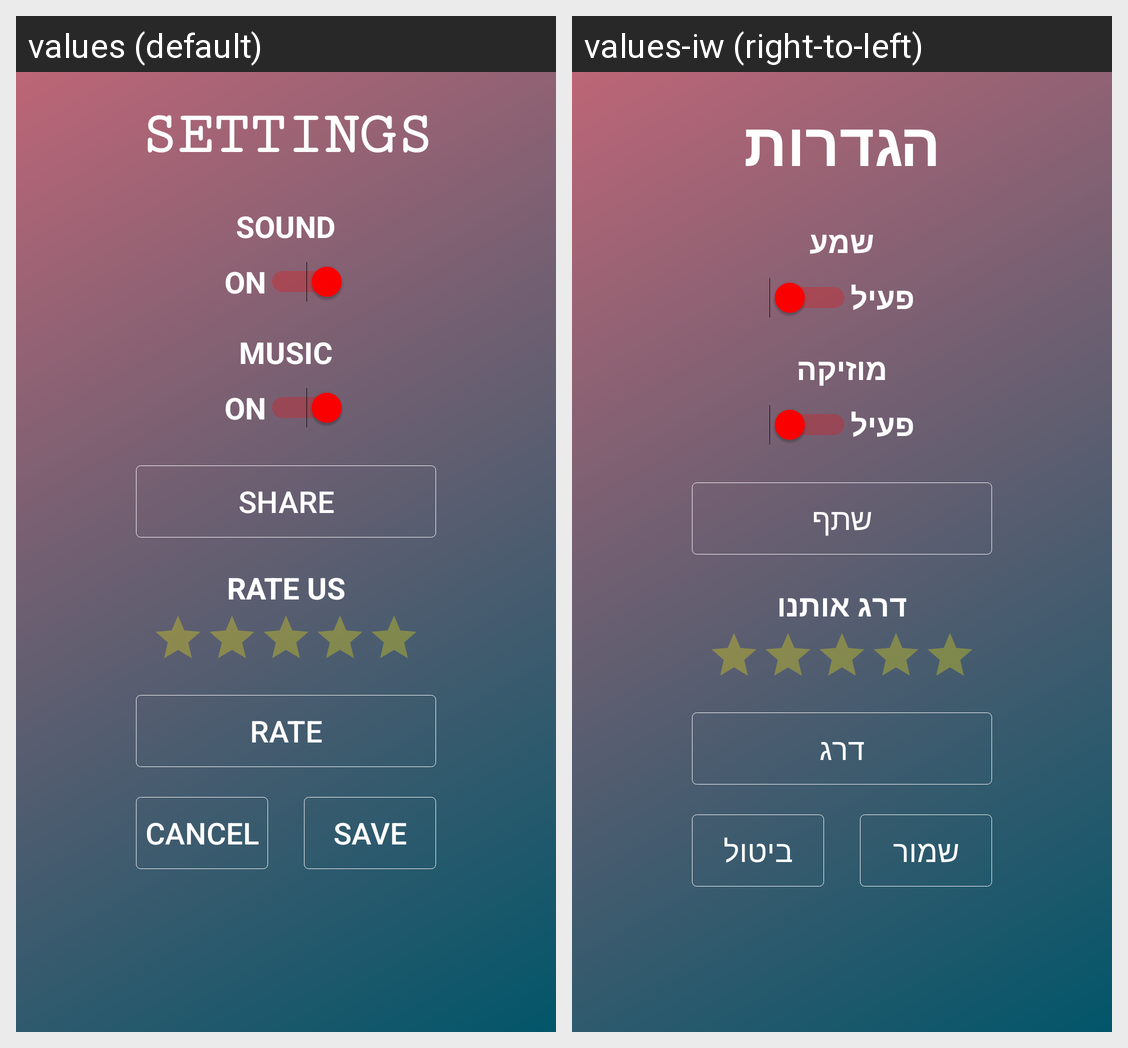

This grid shows one Android layout under two languages. Give, for every string resource on the screen, its name, the default text and each shown locale's text.
Android screen res/layout/layout_settings.xml rendered under 2 locales, left to right: values (default), values-iw (right-to-left). Device: Nexus 5 (rendered at 1080×1920; each locale shown at half size, 540×960, under a caption strip naming it); theme AppTheme.
Strings drawn on this screen, with the default value and each locale's value (text and hints the layout hard-codes, and strings that could not be matched under every locale, appear in the picture but are not listed):

string_settings
  values: Settings
  values-iw: הגדרות

sound
  values: Sound
  values-iw: שמע

on
  values: On
  values-iw: פעיל

music
  values: Music
  values-iw: מוזיקה

share
  values: Share
  values-iw: שתף

rate
  values: Rate us
  values-iw: דרג אותנו

rate_btnString
  values: Rate
  values-iw: דרג

cancel
  values: Cancel
  values-iw: ביטול

save
  values: Save
  values-iw: שמור
